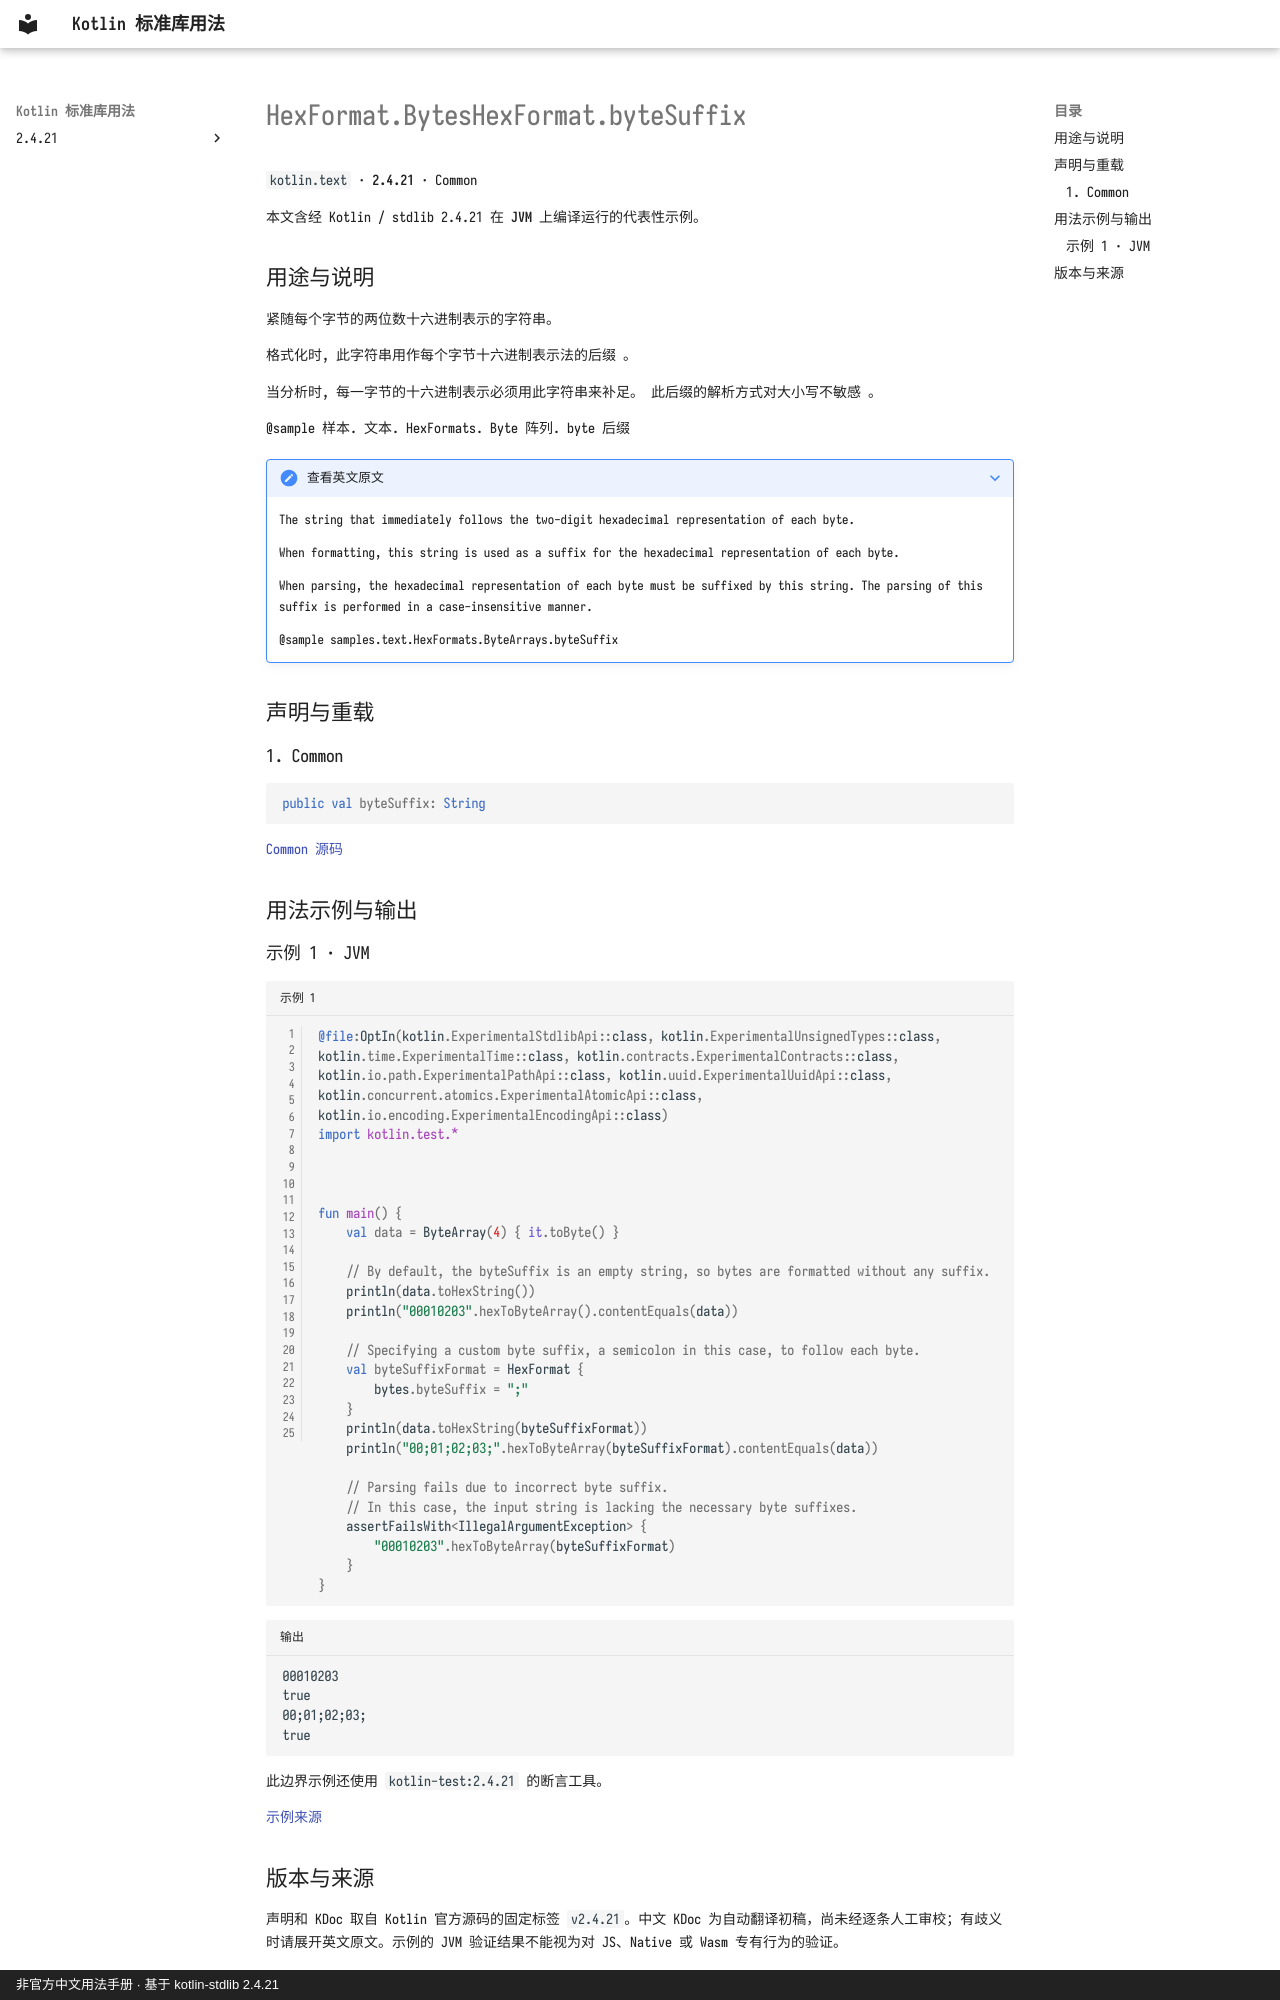

repository: oooooooko/kotlin-stdlib-docs · page: zh/api/kotlin.text/hexformat-byteshexformat-bytesuffix--5070d6c9/index.html · generator: mkdocs · copyright: 非官方中文用法手册 · 基于 kotlin-stdlib 2.4.21

# HexFormat.BytesHexFormat.byteSuffix

`kotlin.text` · **2.4.21** · Common

本文含经 Kotlin / stdlib 2.4.21 在 **JVM** 上编译运行的代表性示例。

## 用途与说明

紧随每个字节的两位数十六进制表示的字符串。

格式化时, 此字符串用作每个字节十六进制表示法的后缀 。

当分析时, 每一字节的十六进制表示必须用此字符串来补足。 此后缀的解析方式对大小写不敏感 。

@sample 样本. 文本. HexFormats. Byte 阵列. byte 后缀

??? note "查看英文原文"

    The string that immediately follows the two-digit hexadecimal representation of each byte.
    
    When formatting, this string is used as a suffix for the hexadecimal representation of each byte.
    
    When parsing, the hexadecimal representation of each byte must be suffixed by this string.
    The parsing of this suffix is performed in a case-insensitive manner.
    
    @sample samples.text.HexFormats.ByteArrays.byteSuffix

## 声明与重载

### 1. Common

```kotlin
public val byteSuffix: String
```

[Common 源码](https://github.com/JetBrains/kotlin/blob/v2.4.21/libraries/stdlib/src/kotlin/text/HexFormat.kt#L228)

## 用法示例与输出

### 示例 1 · JVM

```kotlin title="示例 1" linenums="1"
@file:OptIn(kotlin.ExperimentalStdlibApi::class, kotlin.ExperimentalUnsignedTypes::class, kotlin.time.ExperimentalTime::class, kotlin.contracts.ExperimentalContracts::class, kotlin.io.path.ExperimentalPathApi::class, kotlin.uuid.ExperimentalUuidApi::class, kotlin.concurrent.atomics.ExperimentalAtomicApi::class, kotlin.io.encoding.ExperimentalEncodingApi::class)
import kotlin.test.*



fun main() {
    val data = ByteArray(4) { it.toByte() }

    // By default, the byteSuffix is an empty string, so bytes are formatted without any suffix.
    println(data.toHexString())
    println("00010203".hexToByteArray().contentEquals(data))

    // Specifying a custom byte suffix, a semicolon in this case, to follow each byte.
    val byteSuffixFormat = HexFormat {
        bytes.byteSuffix = ";"
    }
    println(data.toHexString(byteSuffixFormat))
    println("00;01;02;03;".hexToByteArray(byteSuffixFormat).contentEquals(data))

    // Parsing fails due to incorrect byte suffix.
    // In this case, the input string is lacking the necessary byte suffixes.
    assertFailsWith<IllegalArgumentException> {
        "00010203".hexToByteArray(byteSuffixFormat)
    }
}
```

```text title="输出"
00010203
true
00;01;02;03;
true
```

此边界示例还使用 `kotlin-test:2.4.21` 的断言工具。

[示例来源](https://github.com/JetBrains/kotlin/blob/v2.4.21/libraries/stdlib/samples/test/samples/text/hexFormat.kt#L212)
